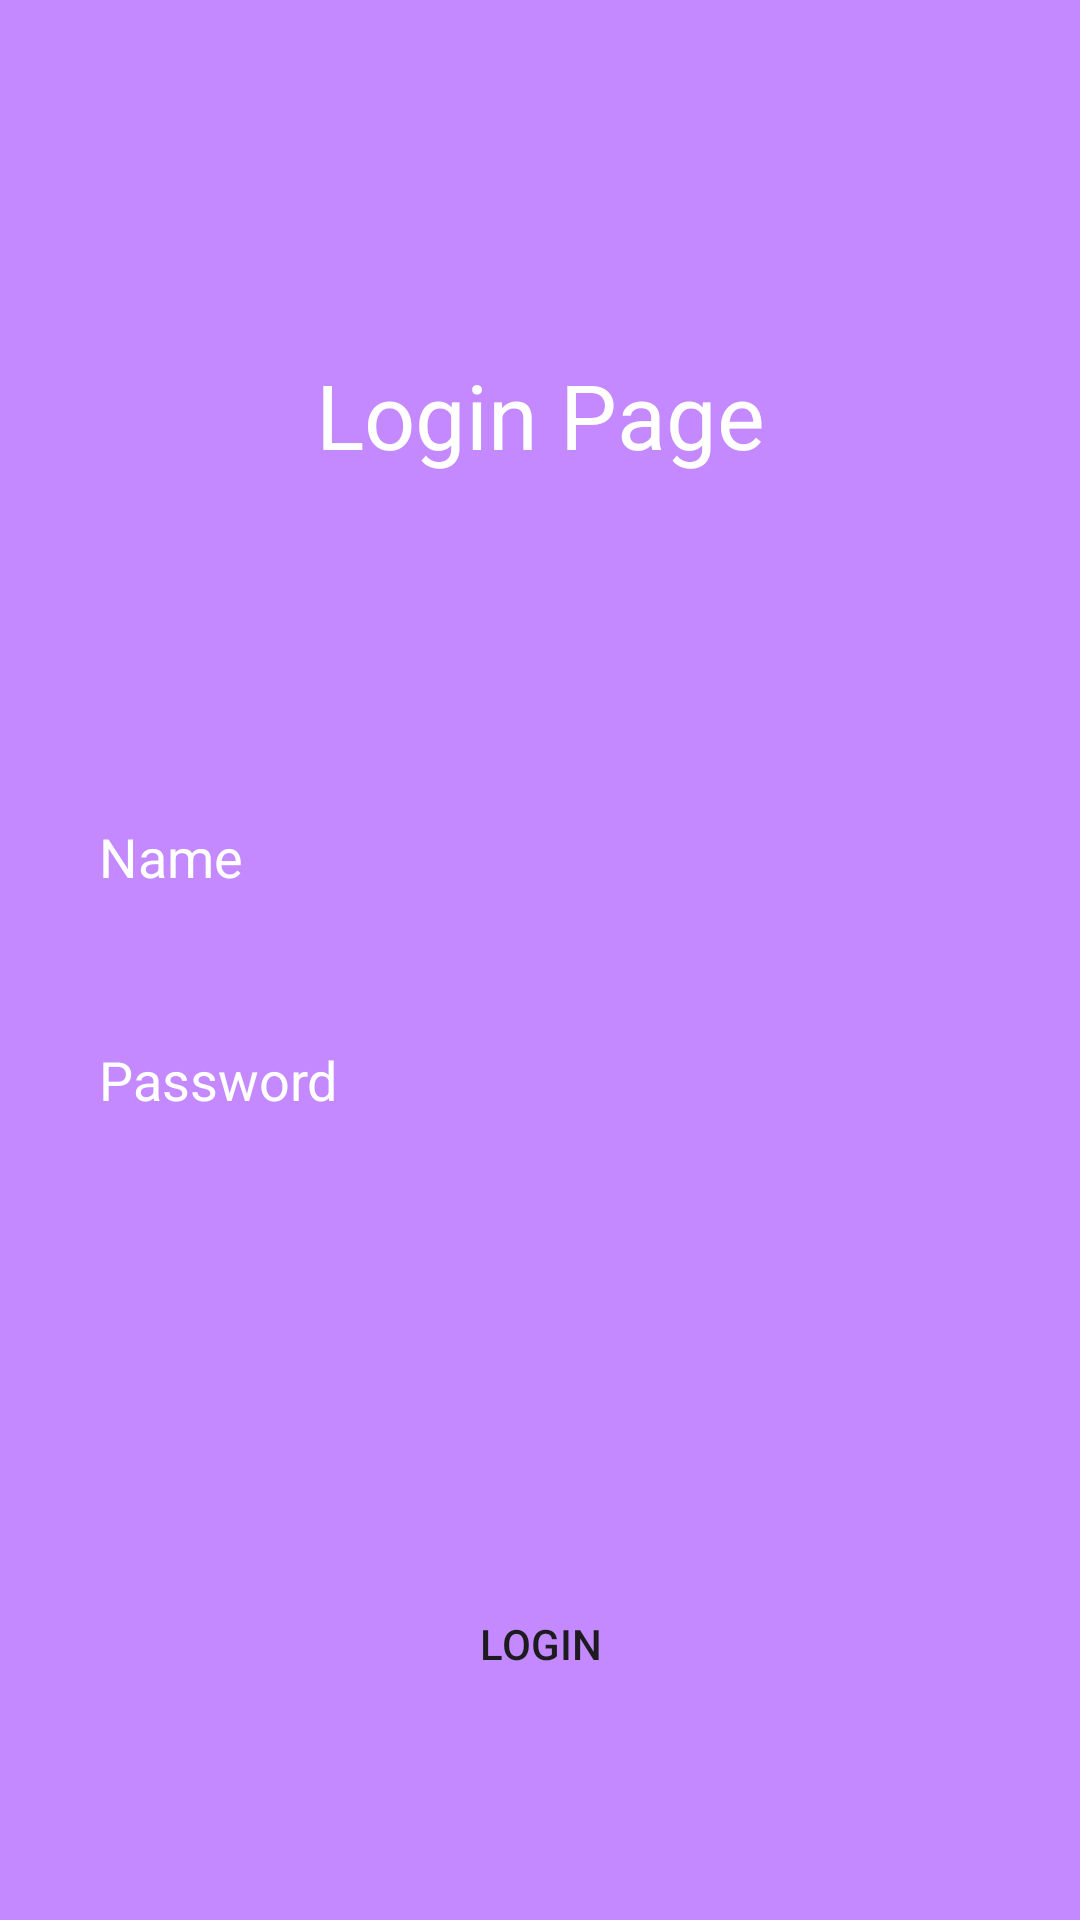

The Android layout XML behind this screen, and the referenced resources:
<!-- AndroidManifest.xml: application theme Base.Theme.AndroidAssignments -->
<!-- res/layout/activity_assignment_question3.xml -->
<?xml version="1.0" encoding="utf-8"?>
<RelativeLayout xmlns:android="http://schemas.android.com/apk/res/android"
    xmlns:app="http://schemas.android.com/apk/res-auto"
    xmlns:tools="http://schemas.android.com/tools"
    android:id="@+id/main"
    android:layout_width="match_parent"
    android:layout_height="match_parent"
    tools:context=".AssignmentQuestion3"
    android:background="@color/light_vine"
    android:padding="18dp">


    <TextView
        android:id="@+id/textView3"
        android:layout_width="match_parent"
        android:layout_height="wrap_content"
        android:layout_marginTop="100dp"
        android:gravity="center"
        android:text="Login Page"
        android:textColor="@color/white"
        android:textSize="30sp" />

    <TextView
        android:id="@+id/textView4"
        android:layout_width="wrap_content"
        android:layout_height="wrap_content"
        android:layout_below="@+id/textView3"
        android:textSize="18sp"
        android:textColor="@color/white"
        android:layout_marginTop="100dp"
        android:padding="15dp"
        android:text="Name" />

    <EditText
        android:id="@+id/editTextText3"
        android:layout_width="wrap_content"
        android:layout_height="wrap_content"
        android:ems="10"
        android:inputType="text"
        android:textColor="@color/black"
        android:textSize="18sp"
        android:padding="15dp"
        android:textColorHint="@color/light_vine"
        android:background="@drawable/edittext_bg"
        android:layout_alignParentEnd="true"
        android:layout_below="@+id/textView3"
        android:layout_marginEnd="10dp"
        android:layout_marginTop="100dp"
        android:hint="Enter Name" />

    <TextView
        android:id="@+id/textView5"
        android:layout_width="wrap_content"
        android:layout_height="wrap_content"
        android:layout_below="@+id/textView4"
        android:textSize="18sp"
        android:textColor="@color/white"
        android:layout_marginTop="20dp"
        android:padding="15dp"
        android:text="Password" />

    <EditText
        android:id="@+id/editTextText4"
        android:layout_width="wrap_content"
        android:layout_height="wrap_content"
        android:ems="10"
        android:inputType="text"
        android:textColor="@color/black"
        android:textSize="18sp"
        android:layout_marginEnd="10dp"
        android:padding="15dp"
        android:textColorHint="@color/light_vine"
        android:background="@drawable/edittext_bg"
        android:layout_alignParentEnd="true"
        android:layout_below="@+id/textView4"
        android:layout_marginTop="20dp"
        android:hint="Enter Password" />


    <Button
        android:id="@+id/button2"
        android:layout_width="match_parent"
        android:layout_height="wrap_content"
        android:layout_alignParentBottom="true"
        android:layout_marginStart="20dp"
        android:layout_marginEnd="20dp"
        android:layout_marginBottom="50dp"
        android:background="@drawable/button_bg"
        android:text="Login" />

</RelativeLayout>
<!-- resources referenced by this layout -->
<resources>
  <color name="black">#FF000000</color>
  <color name="light_vine">#C489FF</color>
  <color name="white">#FFFFFFFF</color>
  <style name="Base.Theme.AndroidAssignments" parent="Theme.Material3.Light.NoActionBar">
          
  
      </style>
</resources>
